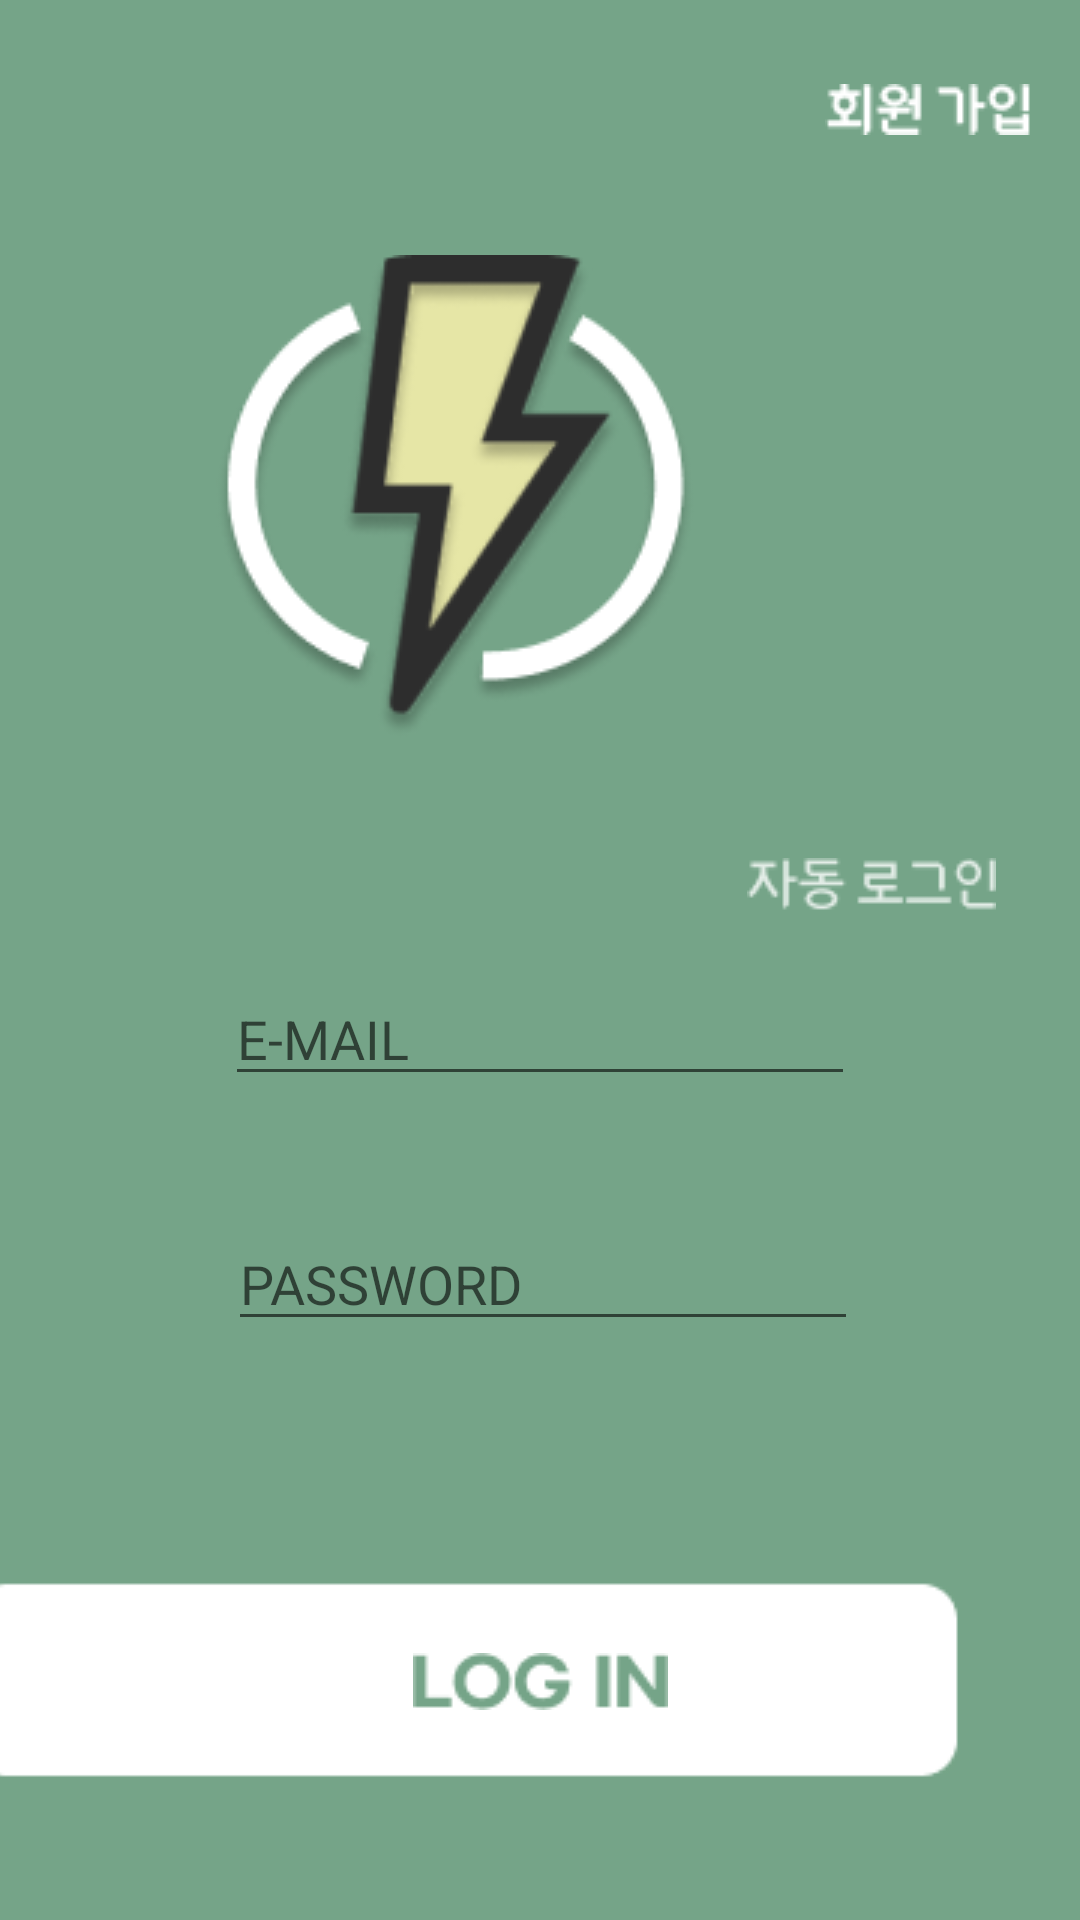

Reconstruct the res/layout file that produces this screen, plus the resources it refers to.
<!-- AndroidManifest.xml: application theme Theme.MyApplication -->
<!-- res/layout/activity_login.xml -->
<?xml version="1.0" encoding="utf-8"?>
<androidx.constraintlayout.widget.ConstraintLayout xmlns:android="http://schemas.android.com/apk/res/android"
    xmlns:app="http://schemas.android.com/apk/res-auto"
    xmlns:tools="http://schemas.android.com/tools"
    android:layout_width="match_parent"
    android:layout_height="match_parent"
    android:background="@color/point"
    tools:context=".LoginActivity">

    <ImageView
        android:id="@+id/adduserbut"
        android:layout_width="wrap_content"
        android:layout_height="wrap_content"
        android:layout_marginTop="28dp"
        android:layout_marginEnd="16dp"
        app:layout_constraintEnd_toEndOf="parent"
        app:layout_constraintTop_toTopOf="parent"
        app:srcCompat="@drawable/adduser" />

    <ImageView
        android:id="@+id/imageView8"
        android:layout_width="wrap_content"
        android:layout_height="wrap_content"
        android:layout_marginEnd="13dp"
        android:layout_marginBottom="40dp"
        app:layout_constraintBottom_toTopOf="@+id/imageView11"
        app:layout_constraintEnd_toStartOf="@+id/imageView11"
        app:srcCompat="@drawable/logo" />

    <EditText
        android:id="@+id/editTextTextEmailAddress"
        android:layout_width="wrap_content"
        android:layout_height="wrap_content"
        android:layout_marginTop="20dp"
        android:ems="10"
        android:hint="E-MAIL"
        android:inputType="textEmailAddress"
        app:layout_constraintEnd_toEndOf="parent"
        app:layout_constraintStart_toStartOf="parent"
        app:layout_constraintTop_toBottomOf="@+id/imageView11" />

    <ImageView
        android:id="@+id/loginbut"
        android:layout_width="wrap_content"
        android:layout_height="wrap_content"

        android:layout_marginEnd="40dp"
        android:layout_marginBottom="47dp"
        app:layout_constraintBottom_toBottomOf="parent"
        app:layout_constraintEnd_toEndOf="parent"
        app:srcCompat="@drawable/rectangle320" />

    <ImageView
        android:id="@+id/imageView10"
        android:layout_width="wrap_content"
        android:layout_height="wrap_content"
        android:layout_marginBottom="23dp"
        app:layout_constraintBottom_toBottomOf="@+id/loginbut"
        app:layout_constraintEnd_toEndOf="parent"
        app:layout_constraintStart_toStartOf="parent"
        app:srcCompat="@drawable/logintext" />

    <ImageView
        android:id="@+id/imageView11"
        android:layout_width="wrap_content"
        android:layout_height="wrap_content"
        android:layout_marginEnd="28dp"
        android:layout_marginBottom="336dp"
        app:layout_constraintBottom_toBottomOf="parent"
        app:layout_constraintEnd_toEndOf="parent"
        app:srcCompat="@drawable/autologin" />

    <ImageView
        android:id="@+id/logout"
        android:layout_width="wrap_content"
        android:layout_height="wrap_content"
        android:layout_marginStart="140dp"
        android:layout_marginBottom="556dp"
        app:layout_constraintBottom_toTopOf="@+id/imageView10"
        app:layout_constraintStart_toStartOf="@+id/loginbut"
        app:srcCompat="@drawable/cancel_kor" />


    <EditText
        android:id="@+id/editTextTextPassword"
        android:layout_width="wrap_content"
        android:layout_height="wrap_content"
        android:layout_marginStart="1dp"
        android:layout_marginBottom="80dp"
        android:ems="10"
        android:hint="PASSWORD"

        android:inputType="textPassword"
        app:layout_constraintBottom_toTopOf="@+id/loginbut"
        app:layout_constraintStart_toStartOf="@+id/editTextTextEmailAddress"  />


</androidx.constraintlayout.widget.ConstraintLayout>
<!-- resources referenced by this layout -->
<resources>
  <color name="point">#75A488</color>
  <!-- drawable adduser: png bitmap (drawable, 893 bytes) -->
  <!-- drawable autologin: png bitmap (drawable, 942 bytes) -->
  <!-- drawable cancel_kor: png bitmap (drawable-v24, 714 bytes) -->
  <!-- drawable logintext: png bitmap (drawable, 1379 bytes) -->
  <!-- drawable logo: png bitmap (drawable, 18818 bytes) -->
  <!-- drawable rectangle320: png bitmap (drawable, 1170 bytes) -->
  <style name="Theme.MyApplication" parent="Theme.AppCompat.Light.NoActionBar">
          
          
          <item name="colorPrimary">@color/main_green_160</item>
          
          <item name="colorPrimaryVariant">@color/main_green_160</item>
          
          <item name="colorOnPrimary">@color/white</item>
          
          
          <item name="colorSecondary">@color/teal_200</item>
          <item name="colorSecondaryVariant">@color/teal_700</item>
          <item name="colorOnSecondary">@color/black</item>
          
          <item name="android:statusBarColor" tools:targetApi="l">?attr/colorPrimaryVariant</item>
          
      </style>
  <color name="main_green_160">#75A488</color>
  <color name="white">#FFFFFFFF</color>
  <color name="teal_200">#FF03DAC5</color>
  <color name="teal_700">#FF018786</color>
  <color name="black">#FF000000</color>
</resources>
